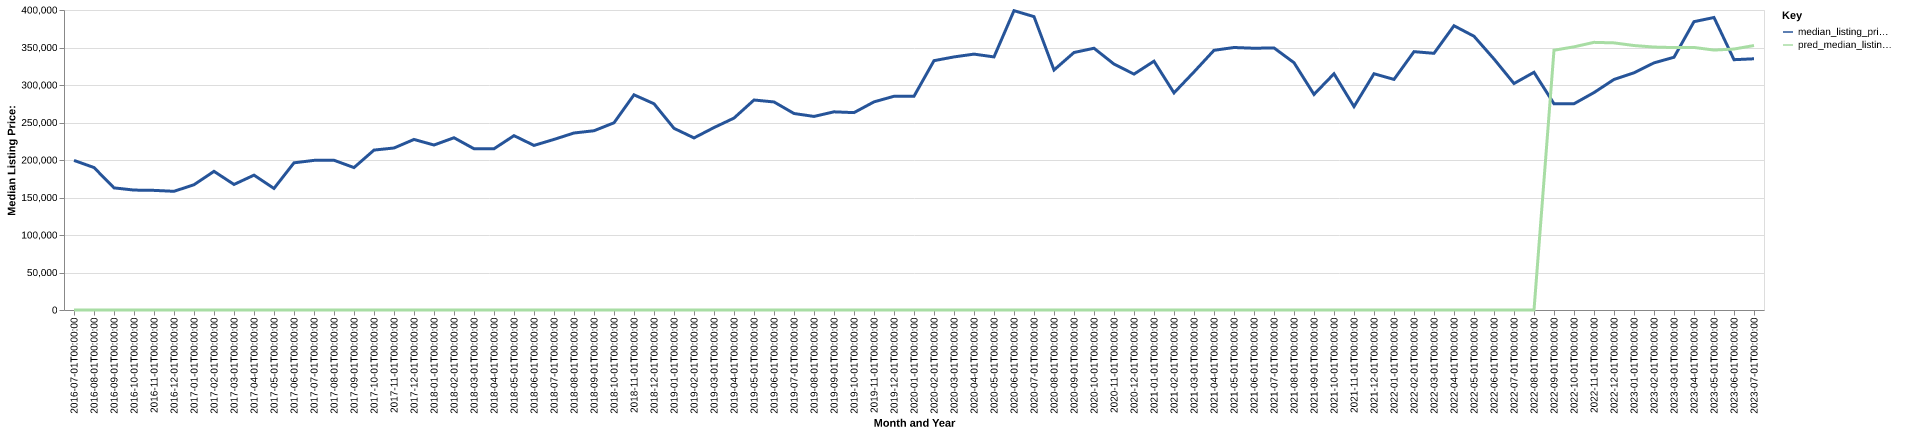

Values plotted in this chart, from the file beside it:
date, time_idx, median_listing_price, thirty_year_interest_rate_five, month, county_name, active_listing_count, median_days_on_market, pred_median_listing_price, month_year
2016-07-01, 0, 199450, 3.72, 7, dade, ga, 96.0, 68.0, 0, Jul-2016
2016-08-01, 1, 189950, 3.73, 8, dade, ga, 96.0, 81.0, 0, Aug-2016
2016-09-01, 2, 162825, 3.66, 9, dade, ga, 91.0, 101.0, 0, Sep-2016
2016-10-01, 3, 159900, 3.64, 10, dade, ga, 95.0, 87.0, 0, Oct-2016
2016-11-01, 4, 159500, 3.66, 11, dade, ga, 92.0, 80.0, 0, Nov-2016
2016-12-01, 5, 158250, 3.48, 12, dade, ga, 84.0, 88.0, 0, Dec-2016
2017-01-01, 6, 167050, 3.45, 1, dade, ga, 74.0, 102.0, 0, Jan-2017
2017-02-01, 7, 184875, 3.5, 2, dade, ga, 83.0, 103.0, 0, Feb-2017
2017-03-01, 8, 167400, 3.52, 3, dade, ga, 84.0, 75.0, 0, Mar-2017
2017-04-01, 9, 179800, 4.03, 4, dade, ga, 80.0, 74.0, 0, Apr-2017
2017-05-01, 10, 162100, 4.32, 5, dade, ga, 82.0, 74.0, 0, May-2017
2017-06-01, 11, 196250, 4.2, 6, dade, ga, 86.0, 73.0, 0, Jun-2017
2017-07-01, 12, 199500, 4.19, 7, dade, ga, 89.0, 77.0, 0, Jul-2017
2017-08-01, 13, 199650, 4.3, 8, dade, ga, 80.0, 91.0, 0, Aug-2017
2017-09-01, 14, 189900, 4.1, 9, dade, ga, 76.0, 89.0, 0, Sep-2017
2017-10-01, 15, 213225, 4.05, 10, dade, ga, 64.0, 76.0, 0, Oct-2017
2017-11-01, 16, 216000, 3.94, 11, dade, ga, 64.0, 79.0, 0, Nov-2017
2017-12-01, 17, 227400, 4.03, 12, dade, ga, 54.0, 81.0, 0, Dec-2017
2018-01-01, 18, 219975, 3.93, 1, dade, ga, 51.0, 103.0, 0, Jan-2018
2018-02-01, 19, 229675, 3.83, 2, dade, ga, 51.0, 112.0, 0, Feb-2018
2018-03-01, 20, 215000, 3.94, 3, dade, ga, 55.0, 80.0, 0, Mar-2018
2018-04-01, 21, 215000, 3.95, 4, dade, ga, 53.0, 75.0, 0, Apr-2018
2018-05-01, 22, 232450, 3.99, 5, dade, ga, 61.0, 59.0, 0, May-2018
2018-06-01, 23, 219450, 4.15, 6, dade, ga, 65.0, 52.0, 0, Jun-2018
2018-07-01, 24, 227450, 4.4, 7, dade, ga, 64.0, 54.0, 0, Jul-2018
2018-08-01, 25, 236000, 4.46, 8, dade, ga, 67.0, 63.0, 0, Aug-2018
2018-09-01, 26, 239000, 4.58, 9, dade, ga, 61.0, 73.0, 0, Sep-2018
2018-10-01, 27, 249600, 4.66, 10, dade, ga, 68.0, 74.0, 0, Oct-2018
2018-11-01, 28, 286900, 4.62, 11, dade, ga, 59.0, 67.0, 0, Nov-2018
2018-12-01, 29, 275000, 4.54, 12, dade, ga, 57.0, 85.0, 0, Dec-2018
2019-01-01, 30, 242225, 4.6, 1, dade, ga, 54.0, 92.0, 0, Jan-2019
2019-02-01, 31, 229450, 4.72, 2, dade, ga, 50.0, 72.0, 0, Feb-2019
2019-03-01, 32, 243243, 4.9, 3, dade, ga, 52.0, 71.0, 0, Mar-2019
2019-04-01, 33, 255893, 4.94, 4, dade, ga, 56.0, 70.0, 0, Apr-2019
2019-05-01, 34, 280000, 4.75, 5, dade, ga, 60.0, 54.0, 0, May-2019
2019-06-01, 35, 277400, 4.51, 6, dade, ga, 60.0, 69.0, 0, Jun-2019
2019-07-01, 36, 262000, 4.41, 7, dade, ga, 59.0, 81.0, 0, Jul-2019
2019-08-01, 37, 258091, 4.41, 8, dade, ga, 57.0, 77.0, 0, Aug-2019
2019-09-01, 38, 264227, 4.2, 9, dade, ga, 59.0, 70.0, 0, Sep-2019
2019-10-01, 39, 263168, 4.14, 10, dade, ga, 62.0, 70.0, 0, Oct-2019
2019-11-01, 40, 277500, 3.84, 11, dade, ga, 59.0, 85.0, 0, Nov-2019
2019-12-01, 41, 284975, 3.81, 12, dade, ga, 57.0, 101.0, 0, Dec-2019
2020-01-01, 42, 285000, 3.75, 1, dade, ga, 52.0, 114.0, 0, Jan-2020
2020-02-01, 43, 332450, 3.73, 2, dade, ga, 50.0, 92.0, 0, Feb-2020
2020-03-01, 44, 337450, 3.78, 3, dade, ga, 52.0, 67.0, 0, Mar-2020
2020-04-01, 45, 341175, 3.75, 4, dade, ga, 53.0, 67.0, 0, Apr-2020
2020-05-01, 46, 337450, 3.74, 5, dade, ga, 52.0, 72.0, 0, May-2020
2020-06-01, 47, 399100, 3.72, 6, dade, ga, 46.0, 79.0, 0, Jun-2020
2020-07-01, 48, 391150, 3.49, 7, dade, ga, 44.0, 74.0, 0, Jul-2020
2020-08-01, 49, 320000, 3.65, 8, dade, ga, 37.0, 65.0, 0, Aug-2020
2020-09-01, 50, 343325, 3.33, 9, dade, ga, 32.0, 72.0, 0, Sep-2020
2020-10-01, 51, 349000, 3.28, 10, dade, ga, 28.0, 82.0, 0, Oct-2020
2020-11-01, 52, 327875, 3.21, 11, dade, ga, 27.0, 69.0, 0, Nov-2020
2020-12-01, 53, 314500, 3.07, 12, dade, ga, 26.0, 86.0, 0, Dec-2020
2021-01-01, 54, 331750, 2.99, 1, dade, ga, 23.0, 82.0, 0, Jan-2021
2021-02-01, 55, 289500, 2.93, 2, dade, ga, 17.0, 80.0, 0, Feb-2021
2021-03-01, 56, 317450, 2.88, 3, dade, ga, 13.0, 51.0, 0, Mar-2021
2021-04-01, 57, 346250, 2.84, 4, dade, ga, 11.0, 32.0, 0, Apr-2021
2021-05-01, 58, 350000, 2.71, 5, dade, ga, 14.0, 18.0, 0, May-2021
2021-06-01, 59, 349000, 2.79, 6, dade, ga, 18.0, 27.0, 0, Jun-2021
... 25 more rows
